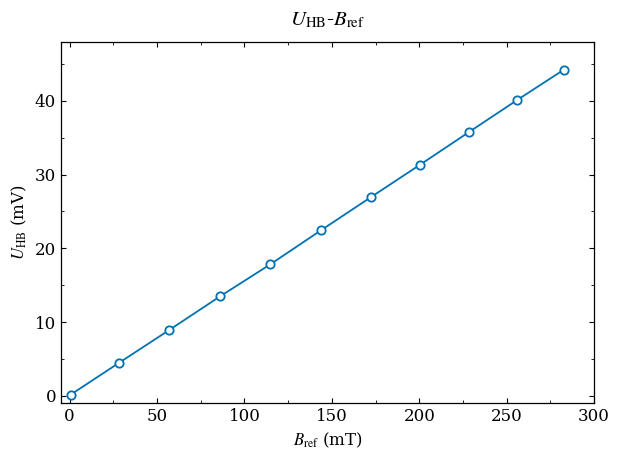

Generate this figure with matplotlib: (Note: this script raises an exception after producing the figure.)
from pathlib import Path
import matplotlib
matplotlib.use('Agg')
import matplotlib.pyplot as plt
from matplotlib.ticker import AutoMinorLocator

BREF_MT = [0.58, 28.10, 56.98, 86.05, 114.78, 144.03, 172.15, 200.23, 228.25, 256.03, 282.53]
UHB_MV = [0.180, 4.463, 8.935, 13.493, 17.833, 22.483, 26.905, 31.290, 35.723, 40.095, 44.173]
COLOR = '#0072B2'

plt.rcParams.update({
    'font.family': 'DejaVu Serif',
    'font.size': 12,
    'mathtext.fontset': 'stix',
    'axes.linewidth': 0.9,
    'xtick.direction': 'in',
    'ytick.direction': 'in',
    'savefig.facecolor': 'white',
})
fig, ax = plt.subplots(figsize=(6.4, 4.8))
ax.plot(BREF_MT, UHB_MV, color=COLOR, linewidth=1.3,
        marker='o', markersize=6, markerfacecolor='white',
        markeredgewidth=1.3)
ax.set(xlabel=r'$B_{\mathrm{ref}}$ (mT)',
       ylabel=r'$U_{\mathrm{HB}}$ (mV)',
       xlim=(-5, 300), ylim=(-1, 48), xticks=range(0, 301, 50))
ax.set_title(r'$U_{\mathrm{HB}}$-$B_{\mathrm{ref}}$', fontsize=15, pad=12)
ax.xaxis.set_minor_locator(AutoMinorLocator(2))
ax.yaxis.set_minor_locator(AutoMinorLocator(2))
ax.tick_params(which='both', top=True, right=True)
fig.tight_layout(pad=1.2)
fig.savefig(Path(__file__).with_suffix('.png'), dpi=300, bbox_inches='tight')
